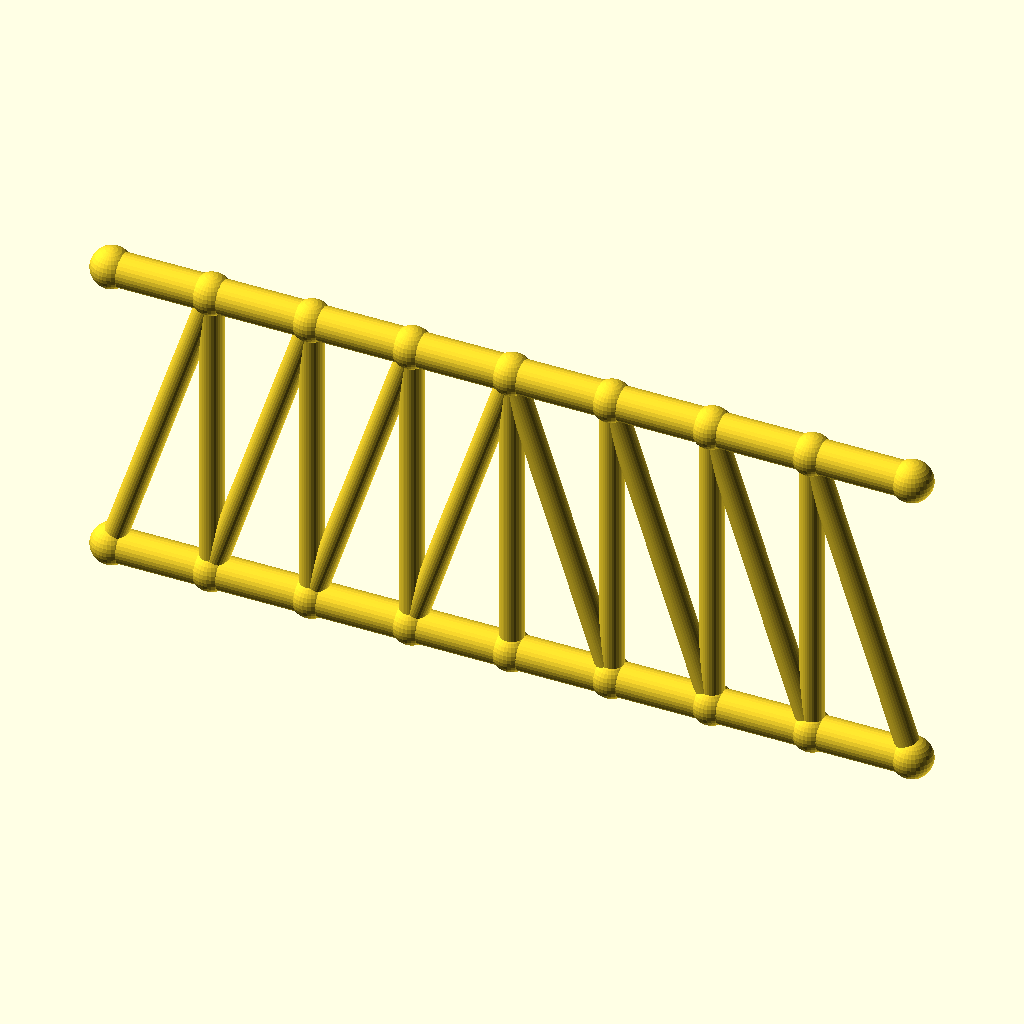
Cell 1: rendered with the file's own defaults.
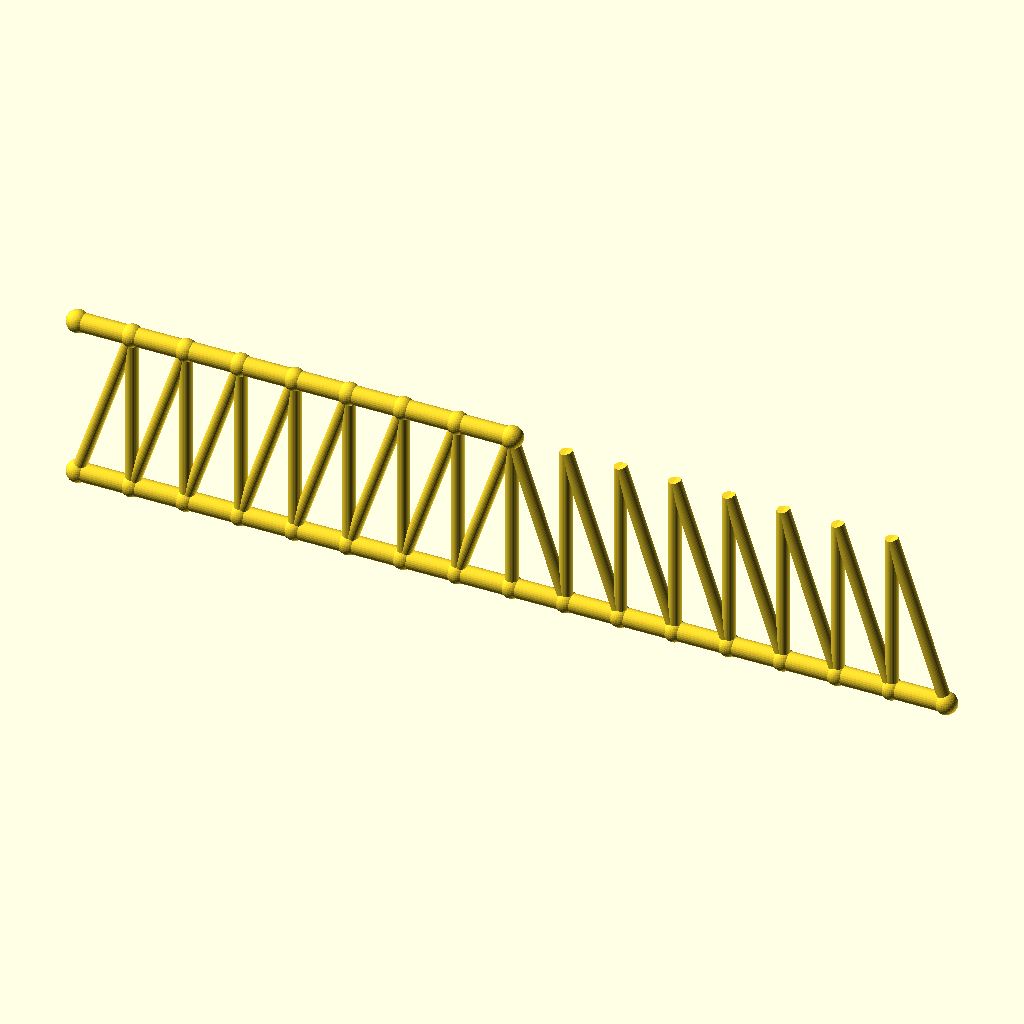
Cell 2: the same model with panels = 16.
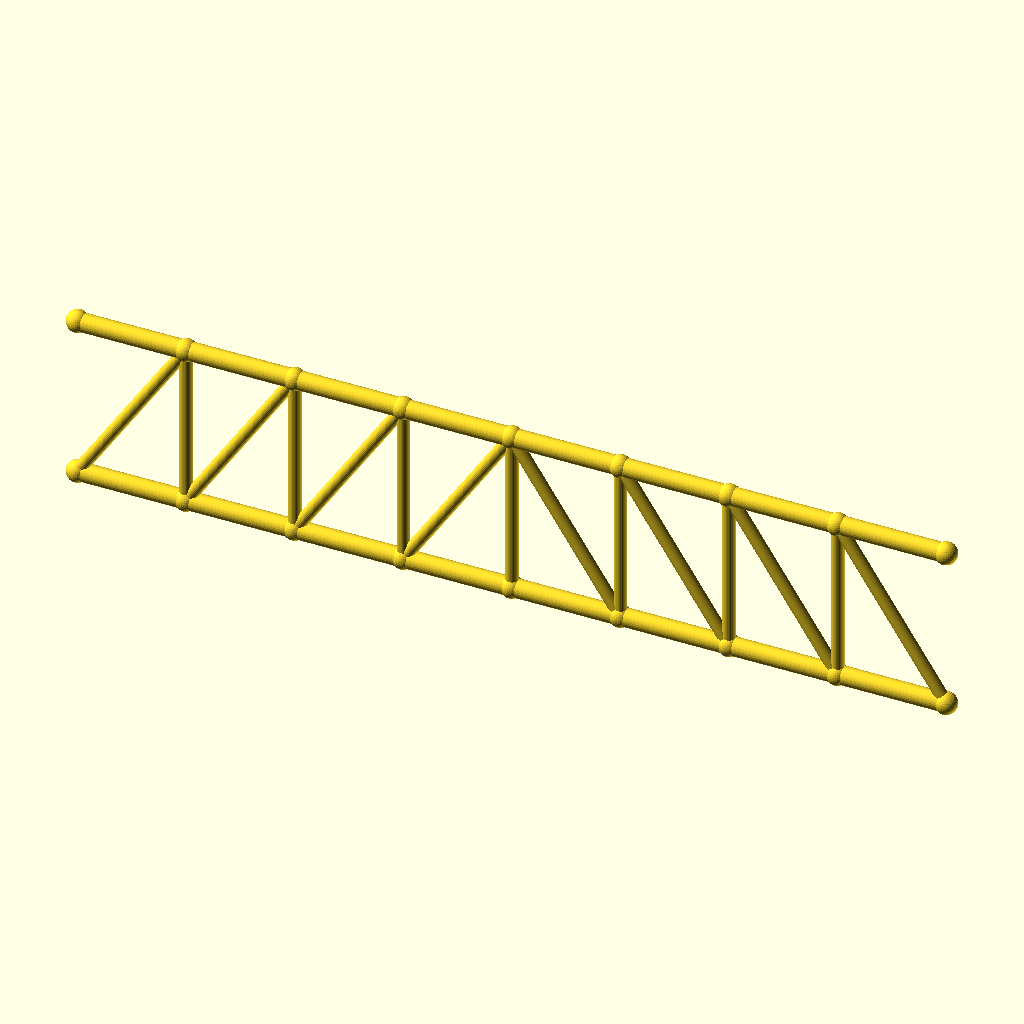
Cell 3: the same model with panel_p = 59.
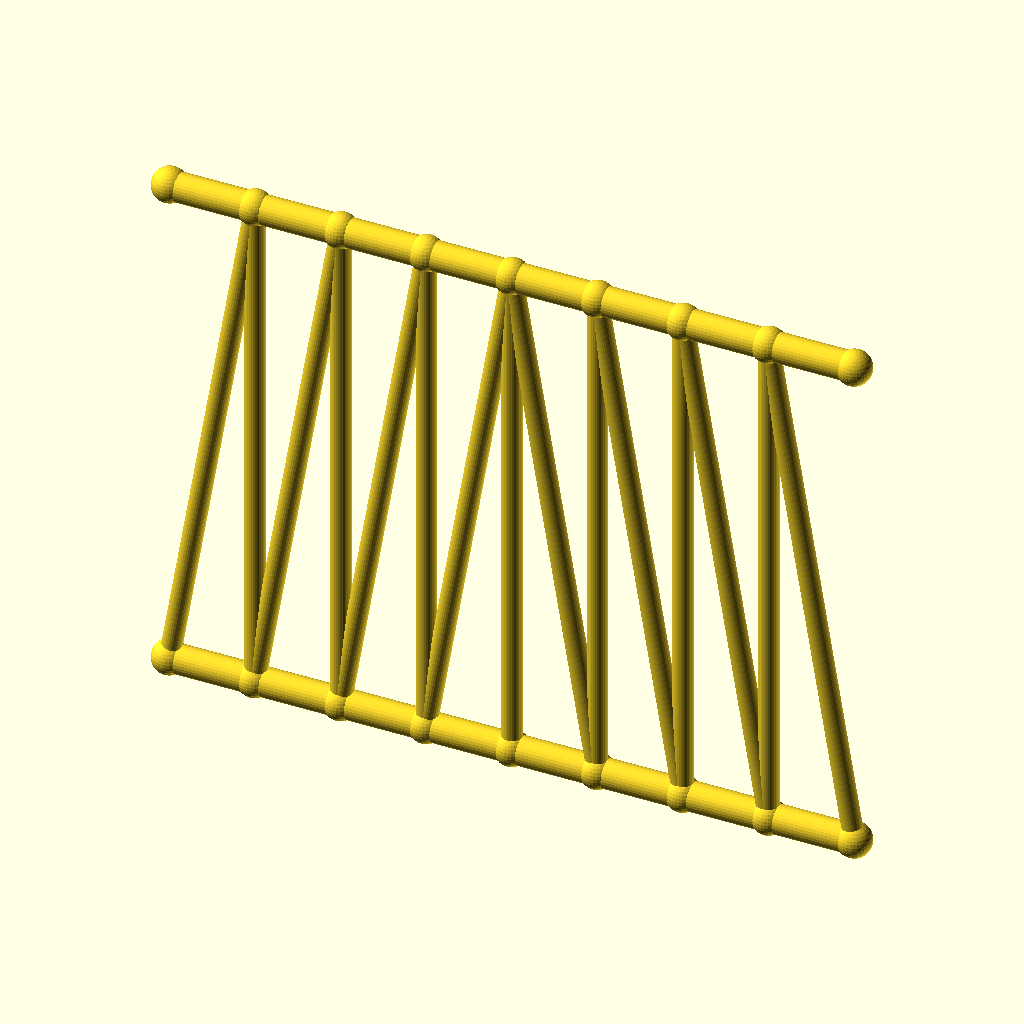
Cell 4 — frame_h set to 180, the other parameters unchanged.
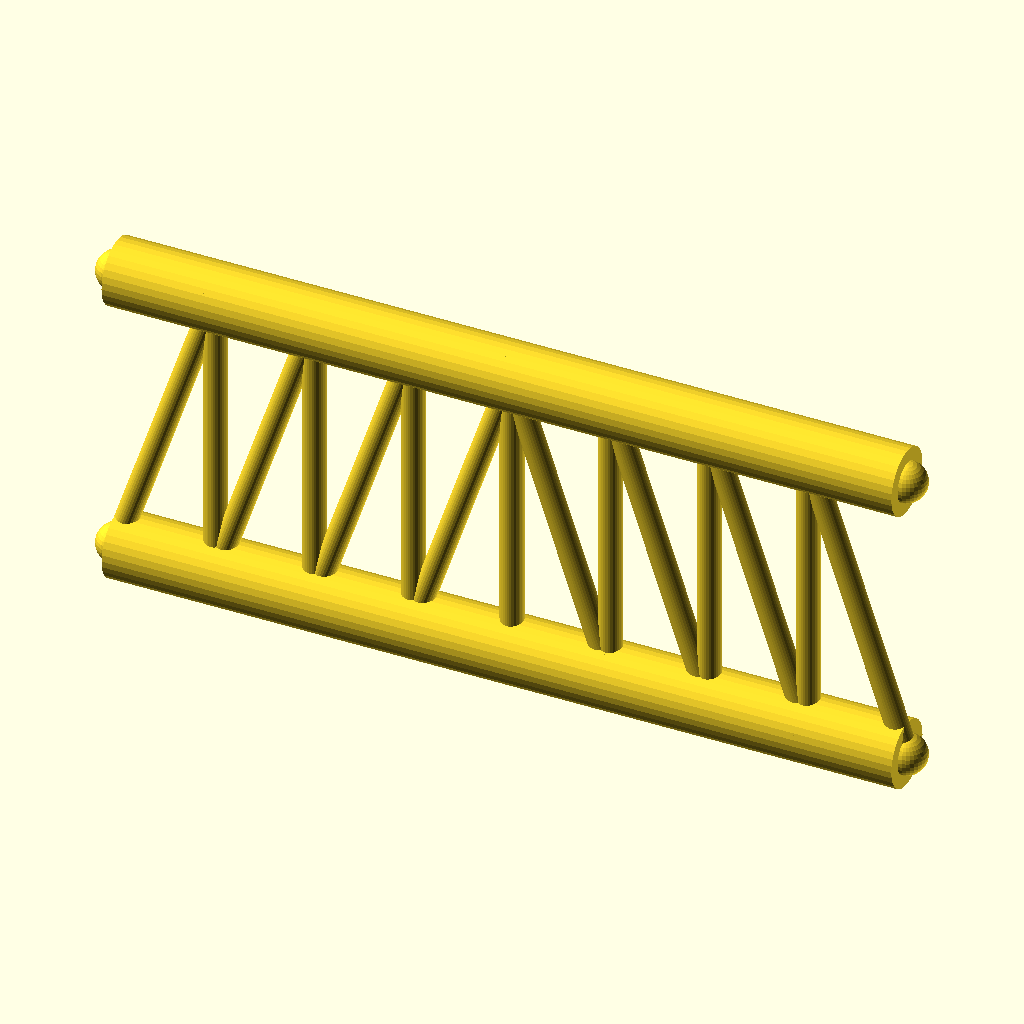
Cell 5: the same model with chord_r = 10.
All cells are drawn from the same view direction (rotation 55°, 0°, 25°, orthographic, colour scheme Cornfield), but the view is re-fitted for each cell, so position and scale can differ between cells as well as the parameter.
OpenSCAD source file optional_data/data/gen2/trusses/part_0071.scad:
$fn = 32;

// ----------------------------------------------------------------------
// Pratt truss: span 236 mm, height 90 mm, 8 equal panels
// ----------------------------------------------------------------------

// --- parameters (mm) ---
panels = 8;               // number of equal panels
panel_p = 29.5;           // panel length, X
span = 236;               // span between the end joints
frame_h = 90;             // truss height, Z
chord_r = 5;              // chord member radius
diag_r = 3.4;             // diagonal member radius
vert_r = 3.4;             // vertical post radius
joint_r = 6;              // joint ball radius

module member(a, b, r) {
  /* rod: cylinder from joint a to joint b */
  d = b - a;
  length = norm(d);
  translate(a) rotate([0, acos(d[2] / length), atan2(d[1], d[0])])
    cylinder(h = length, r = r);
}

module joint(p, r) {
  /* ball at the joint centre */
  translate(p) sphere(r = r);
}

bottom = [for (i = [0 : panels]) [i * panel_p, 0, 0]];
top = [for (i = [0 : panels]) [i * panel_p, 0, frame_h]];

for (i = [0 : panels - 1]) member(bottom[i], bottom[i + 1], chord_r);
for (i = [0 : 7]) member(top[i], top[i + 1], chord_r);

/* vertical posts */
for (i = [1 : panels - 1]) member(bottom[i], top[i], vert_r);

/* diagonals lean toward mid-span */
for (i = [0 : panels - 1]) {
  if (i < panels / 2) {
    member(bottom[i], top[i + 1], diag_r);
  } else {
    member(top[i], bottom[i + 1], diag_r);
  }
}

/* joint balls */
for (i = [0 : panels]) joint(bottom[i], joint_r);
for (i = [0 : 8]) joint(top[i], joint_r);
Parameter table extracted from the source (name, type, default, range or options):
panels: number, default 8
panel_p: number, default 29.5
span: number, default 236
frame_h: number, default 90
chord_r: number, default 5
diag_r: number, default 3.4
vert_r: number, default 3.4
joint_r: number, default 6
